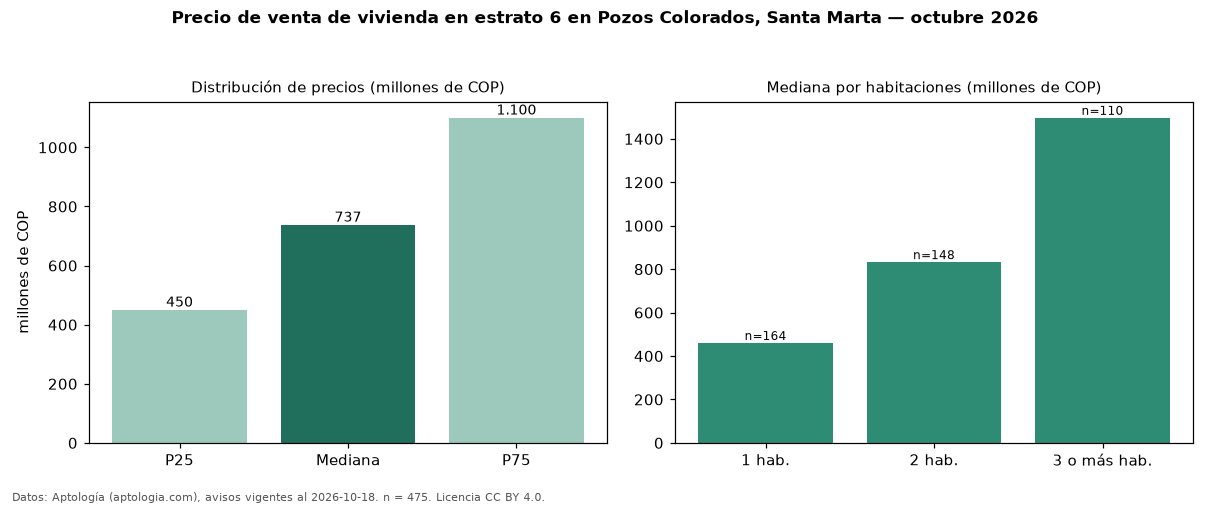

Data behind this chart, as committed beside it:
seccion, metrica, valor, moneda, n
precio, p25, 450000000, COP, 475
precio, mediana, 737480000, COP, 475
precio, p75, 1100000000, COP, 475
precio, minimo, 240000000, COP, 475
precio, maximo, 4000000000, COP, 475
m2, mediana_precio_m2, 10270270, COP, 447
m2, area_mediana_m2, 72.0, m2, 447
admin, mediana_admin_mes, 600000, COP, 373
banos, mediana_banos, 2.0, , 
parqueadero, pct_con_parqueadero, 75.3, %, 388
estrato, estrato_mas_frecuente, 6, , 475
habitaciones, 1, 460000000, COP, 164
habitaciones, 2, 832500000, COP, 148
habitaciones, 3+, 1496848500, COP, 110
fuente, fecha_datos, 2026-10-18, , 
fuente, atribucion, https://www.aptologia.com/venta/santa-ma…, , 
fuente, licencia, CC BY 4.0, , 
